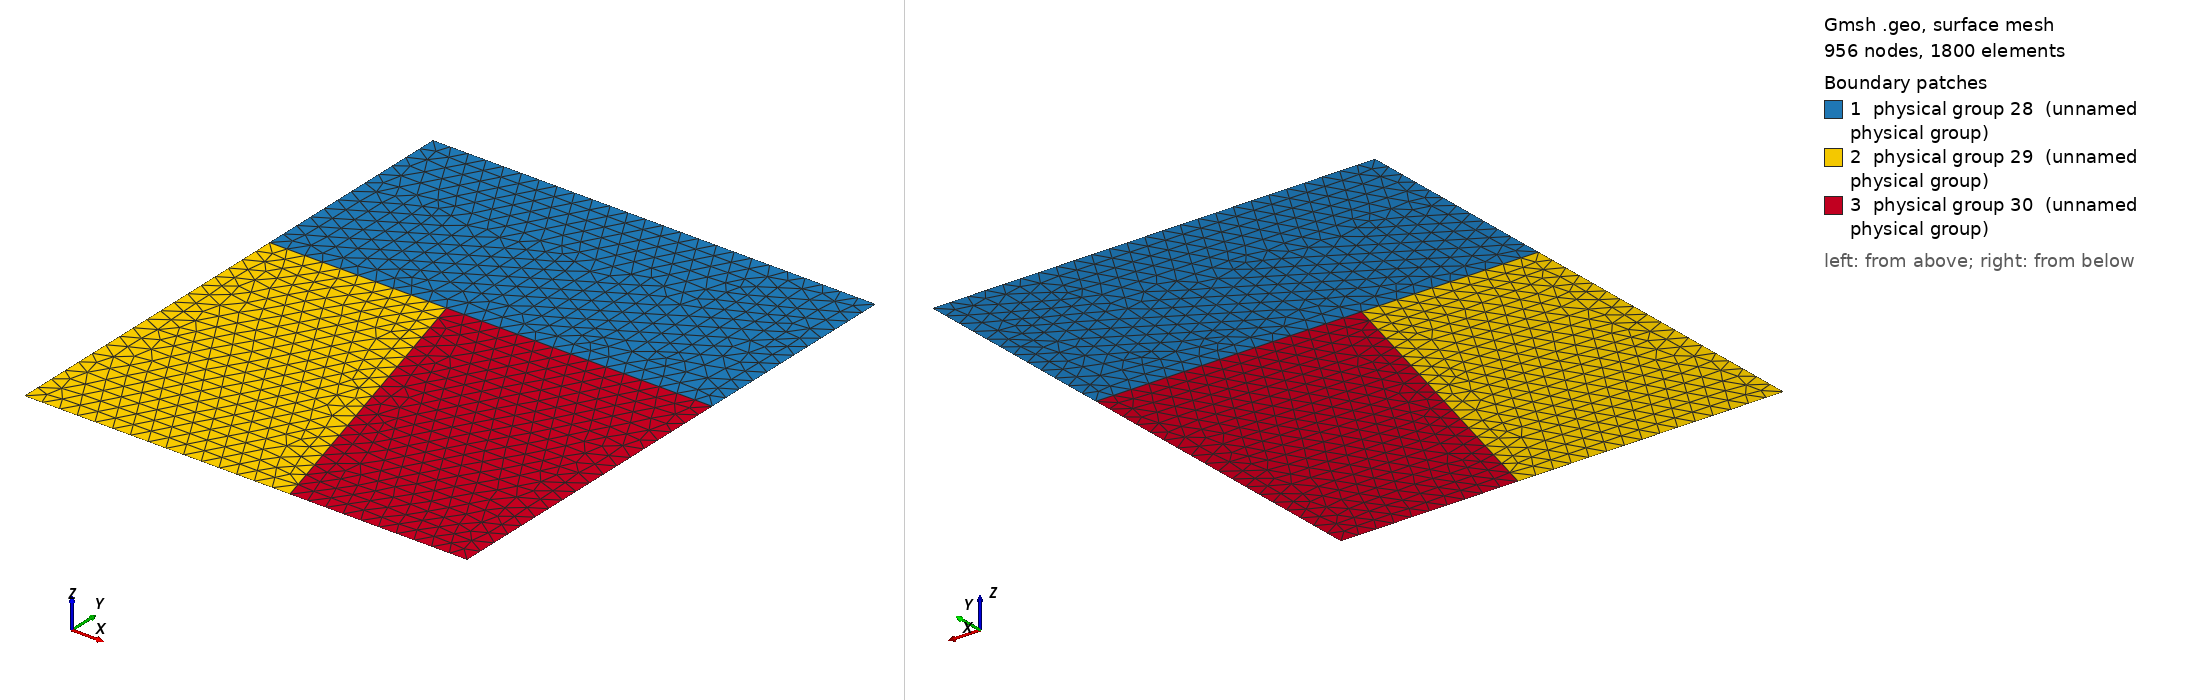

Gmsh geometry script, surface-meshed: 956 nodes, 1800 surface elements. Boundary patches (legend numbers): 1 physical group 28 (unnamed physical group), 2 physical group 29 (unnamed physical group), 3 physical group 30 (unnamed physical group). Left view from above one corner, right view from below the opposite corner. Legend entries are the model's physical surfaces. The drawing asked Gmsh for element sizes between 1% and 20% of the model's largest extent; the script's own settings can give other sizes.

=== example06.geo (drawn) ===
// generated by esys.pycad
General.Terminal = 1;
General.ExpertMode = 1;
Mesh.Optimize = 1;
Mesh.CharacteristicLengthFromCurvature = 0;
Mesh.SubdivisionAlgorithm = 0;
Mesh.Smoothing = 1;
Mesh.RandomFactor = 1.00000000000000e-09;
Mesh.Algorithm = 1; // = MeshAdapt
Mesh.Algorithm3D = 4; // = Frontal
Point(1) = {0.00000000000000e+00, 0.00000000000000e+00, 0.00000000000000e+00, 2.00000000000000e+02};
Point(2) = {0.00000000000000e+00, -6.00000000000000e+03, 0.00000000000000e+00, 2.00000000000000e+02};
Point(3) = {5.00000000000000e+03, -6.00000000000000e+03, 0.00000000000000e+00, 2.00000000000000e+02};
Point(4) = {5.00000000000000e+03, 0.00000000000000e+00, 0.00000000000000e+00, 2.00000000000000e+02};
Line(8) = {4, 1};
Point(9) = {0.00000000000000e+00, -2.40000000000000e+03, 0.00000000000000e+00, 2.00000000000000e+02};
Point(10) = {2.00000000000000e+03, -2.40000000000000e+03, 0.00000000000000e+00, 2.00000000000000e+02};
Point(11) = {3.00000000000000e+03, -6.00000000000000e+03, 0.00000000000000e+00, 2.00000000000000e+02};
Point(12) = {5.00000000000000e+03, -2.40000000000000e+03, 0.00000000000000e+00, 2.00000000000000e+02};
Line(13) = {1, 9};
Line(14) = {9, 10};
Line(15) = {10, 12};
Line(16) = {12, 4};
Line Loop(17) = {13, 14, 15, 16, 8};
Plane Surface(18) = {17};
Line(19) = {9, 2};
Line(20) = {2, 11};
Line(21) = {11, 10};
Line Loop(22) = {19, 20, 21, -14};
Plane Surface(23) = {22};
Line(24) = {11, 3};
Line(25) = {3, 12};
Line Loop(26) = {24, 25, -15, -21};
Plane Surface(27) = {26};
Physical Surface(28) = {18};
Physical Surface(29) = {23};
Physical Surface(30) = {27};
Physical Line(31) = {20, 24};
